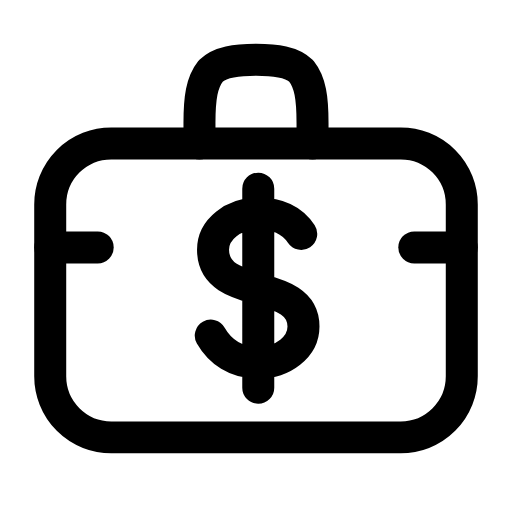
t = 0.00 s
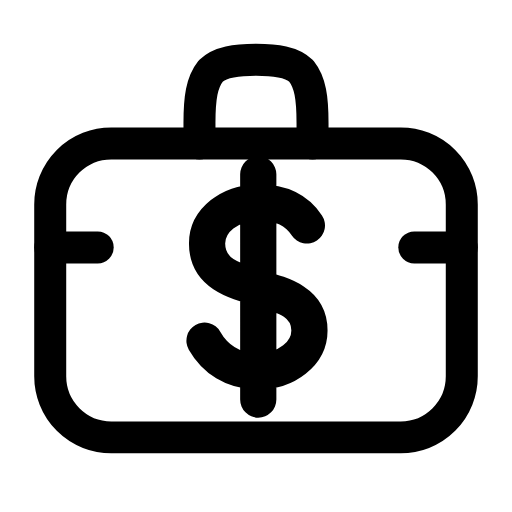
t = 0.22 s
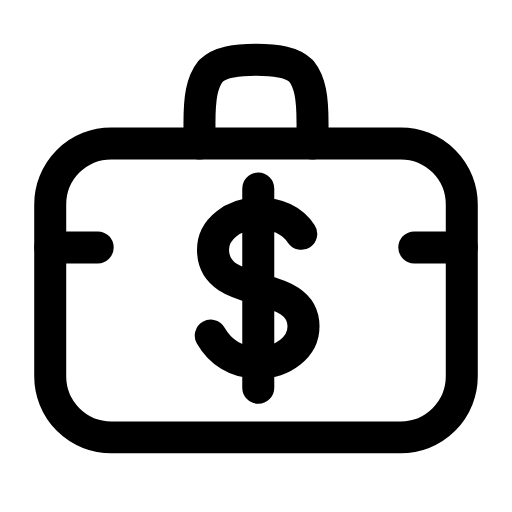
t = 0.45 s
t = 0.66 s: frame unchanged from t = 0.00 s, image omitted
t = 0.89 s: frame unchanged from t = 0.00 s, image omitted
t = 1.12 s: frame unchanged from t = 0.00 s, image omitted

The animated SVG that drew these frames (rendered in a browser with its animation timeline set to each time). Animation: 1 SMIL element (animateTransform=1); one cycle of 1.35 s, repeats indefinitely.

<svg xmlns="http://www.w3.org/2000/svg" width="24" height="24" viewBox="0 0 24 24" fill="none"><g transform="translate(-0.72 -0.698) scale(1.06)"><rect stroke="currentColor" stroke-width="1.415" stroke-linecap="round" stroke-linejoin="round" fill="none" x="2.9" y="7" width="18.2" height="13" rx="2.7"></rect><path stroke="currentColor" stroke-width="1.415" stroke-linecap="round" stroke-linejoin="round" fill="none" d="M9.5 7L9.5 6.1C9.5 5 9.6 4.3 10 3.8C10.4 3.4 11.1 3.3 12 3.3S13.6 3.4 14 3.8C14.4 4.3 14.5 5 14.5 6.1L14.5 7"></path><g transform="translate(12.1 13.8)"><g><animateTransform attributeName="transform" type="scale" values="1;1;1.16;1;1;1;1;1.16;1;1;1" keyTimes="0;0.135;0.2475;0.36;0.45;0.6;0.66;0.735;0.81;0.9;1" dur="1.35s" repeatCount="indefinite" calcMode="spline" keySplines="0.16 1 0.3 1;0.16 1 0.3 1;0.16 1 0.3 1;0.16 1 0.3 1;0.16 1 0.3 1;0.16 1 0.3 1;0.16 1 0.3 1;0.16 1 0.3 1;0.16 1 0.3 1;0.16 1 0.3 1"/><g transform="translate(-12.1 -13.8)"><g><path stroke="currentColor" stroke-width="1.415" stroke-linecap="round" stroke-linejoin="round" fill="none" d="M14 11C13.6 10.4 13 10.1 12.1 10.1C11 10.1 10.1 10.8 10.1 11.7C10.1 14 14.1 12.9 14.1 15.1C14.1 16 13.2 16.7 12.1 16.7C11.1 16.7 10.4 16.2 10 15.5M12.1 9L12.1 17.8"></path></g></g></g></g><line stroke="currentColor" stroke-width="1.415" stroke-linecap="round" stroke-linejoin="round" fill="none" x1="2.9" x2="5" y1="11.6" y2="11.6"></line><line stroke="currentColor" stroke-width="1.415" stroke-linecap="round" stroke-linejoin="round" fill="none" x1="19" x2="21.1" y1="11.6" y2="11.6"></line></g></svg>
